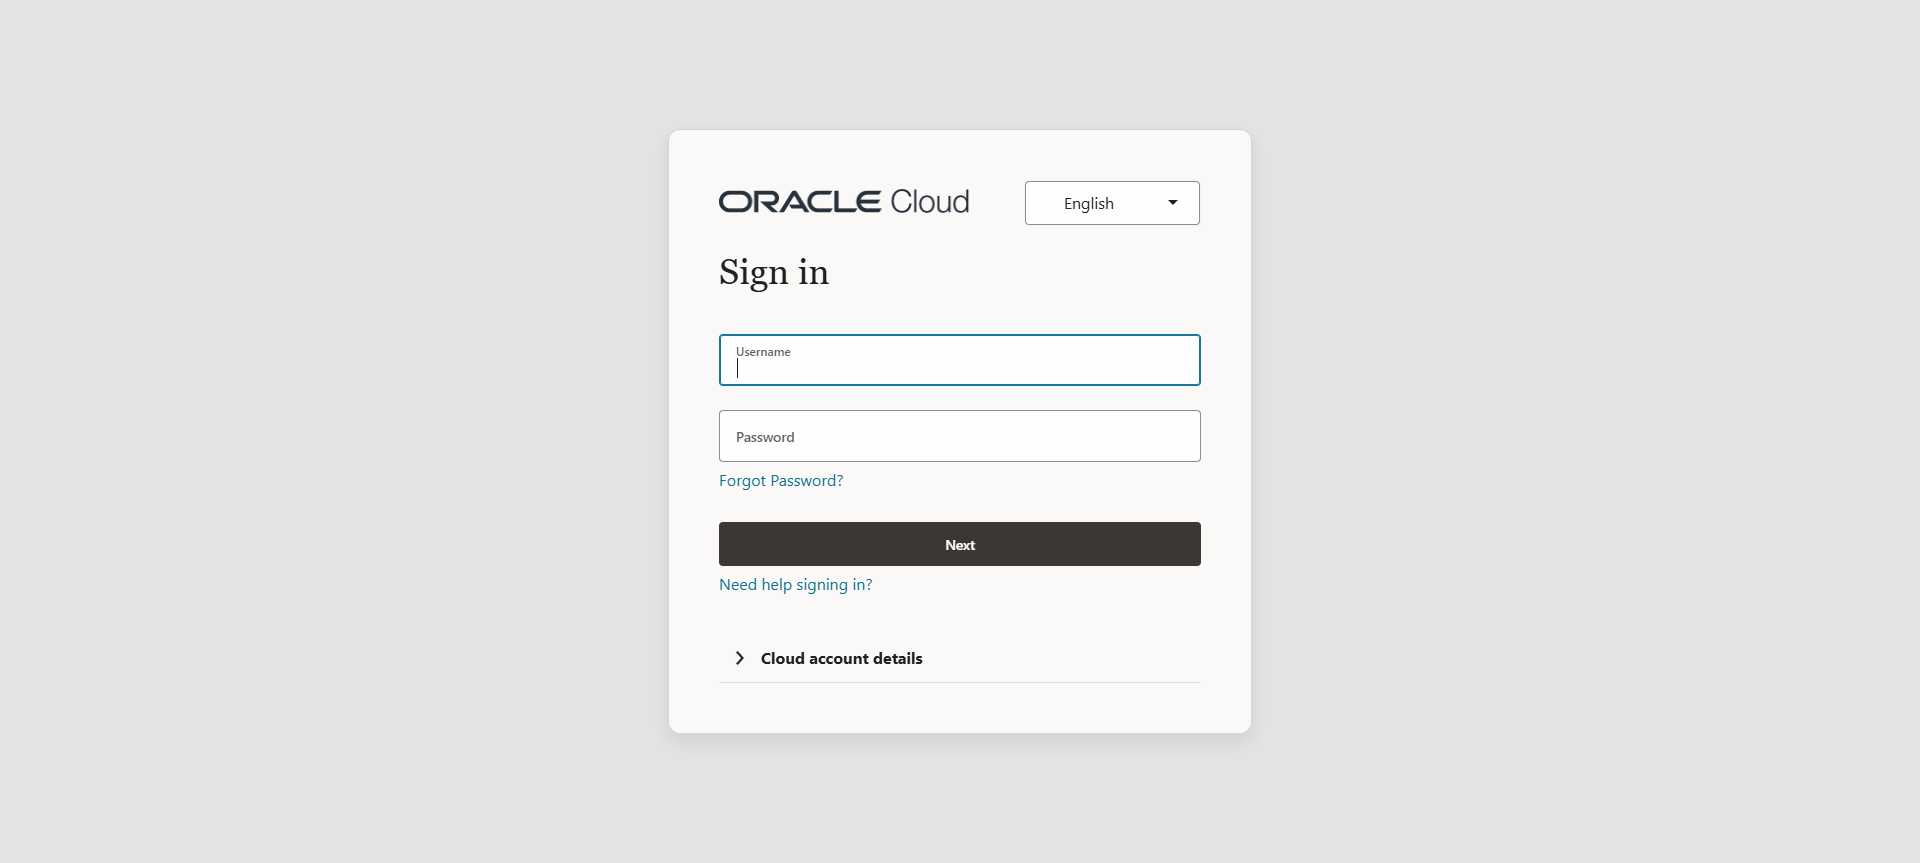
Task: Robotic Enterprise Framework
Workflow: Fusion_Login

Step 1 [try]: Chrome (chrome.exe)

Step 2 [try]: check the element '*You cannot bookmark and access the /signin URL directly.*' (chrome.exe) (no picture)

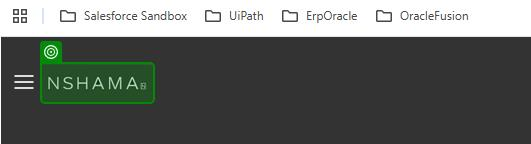
Step 3: check the link 'Oracle Logo Home' (chrome.exe)

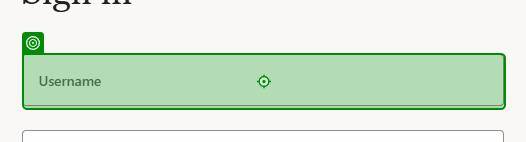
Step 4: type "am@ncmme.ae" into the text box 'Username' (chrome.exe)

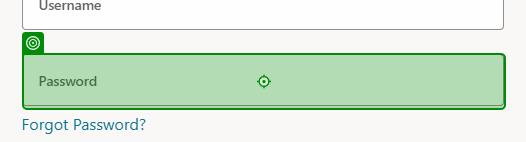
Step 5: type "Nshama$8820" into the text box 'Password' (chrome.exe)

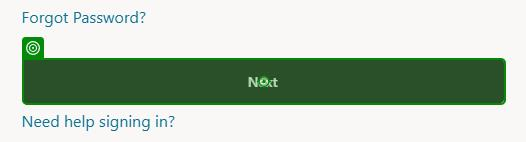
Step 6: click on the element (chrome.exe)

Step 7: check 'Tap*on the notification sent to your*to continue.' (chrome.exe) (no picture)

Step 8: click on the element (chrome.exe) (no picture) (repeated 2 times)

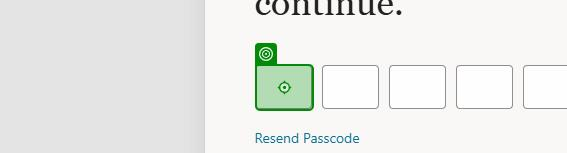
Step 10: type [currentText] into the text box (chrome.exe)

Step 11: check the link 'Oracle Logo Home' (chrome.exe) (same screen as step 3)
